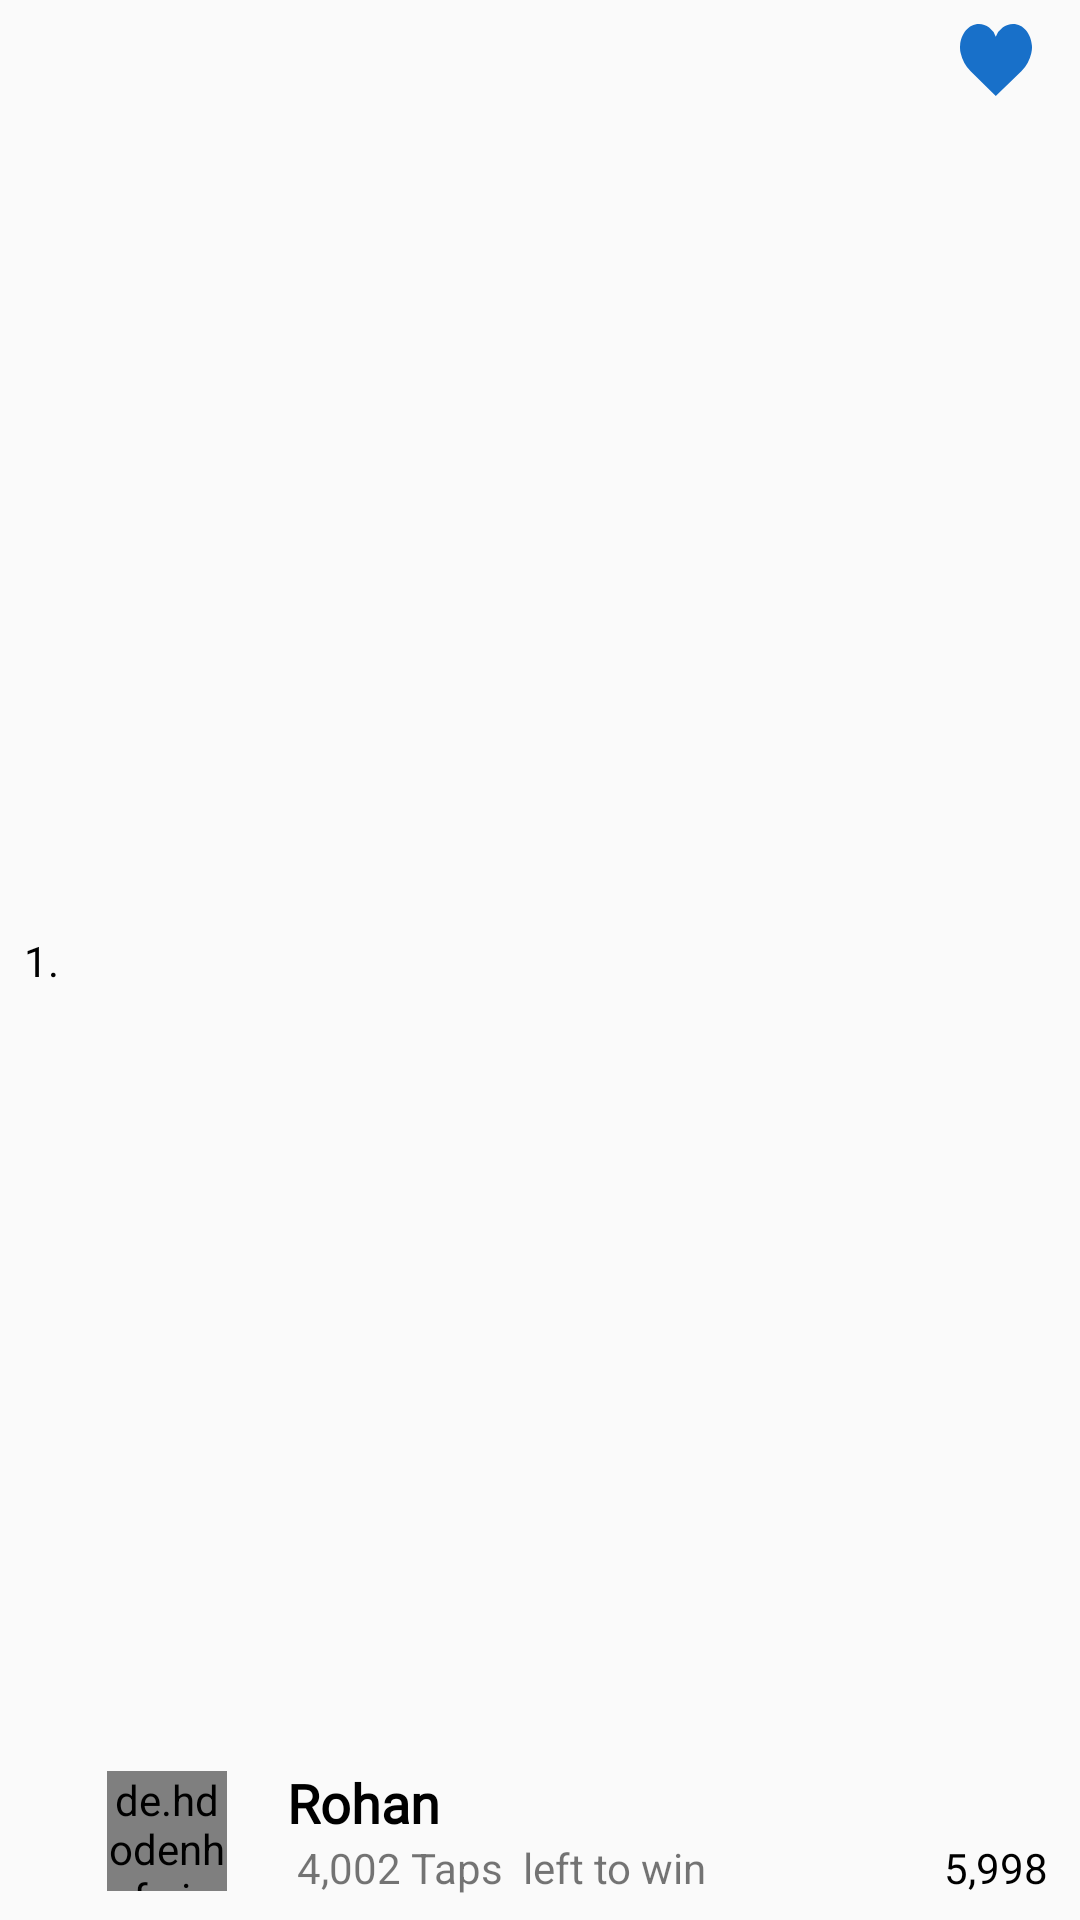

Android layout source for this screen:
<!-- AndroidManifest.xml: application theme AppTheme -->
<!-- res/layout/rv_leaderboard_users_items.xml -->
<?xml version="1.0" encoding="utf-8"?>
<androidx.constraintlayout.widget.ConstraintLayout xmlns:android="http://schemas.android.com/apk/res/android"
                                                   xmlns:tools="http://schemas.android.com/tools"
                                                   xmlns:app="http://schemas.android.com/apk/res-auto"
                                                   android:layout_width="match_parent"
                                                   android:layout_height="wrap_content"
>
    <TextView
            android:text="1."
            android:layout_width="wrap_content"
            android:layout_height="wrap_content"
            android:id="@+id/tv_all_user_number" app:layout_constraintStart_toStartOf="parent"
            android:layout_marginStart="8dp"
            app:layout_constraintBottom_toBottomOf="parent"
            android:layout_marginBottom="8dp" android:textColor="#000" android:fontFamily="@font/roboto"
            android:layout_marginTop="8dp" app:layout_constraintTop_toTopOf="parent"
    />
    <de.hdodenhof.circleimageview.CircleImageView android:layout_width="40dp"
                                                  android:layout_height="40dp"
                                                  android:src="@drawable/ic_blueheart"
                                                  app:civ_border_width="1dp"
                                                  app:civ_border_color="#494949"
                                                  android:id="@+id/civ_all_profile"
                                                  android:layout_marginTop="8dp"
                                                  app:layout_constraintTop_toTopOf="@+id/tv_all_user_name"
                                                  app:layout_constraintBottom_toBottomOf="@+id/tv_all_taps_left_desc"
                                                  android:layout_marginBottom="8dp"
                                                  app:layout_constraintStart_toEndOf="@+id/tv_all_user_number"
                                                  android:layout_marginStart="16dp"/>
    <TextView
            android:text="Rohan"
            android:layout_width="wrap_content"
            android:layout_height="wrap_content"
            android:id="@+id/tv_all_user_name" android:textStyle="bold"
            android:fontFamily="@font/roboto" android:textSize="18sp" android:textColor="#000"
            app:layout_constraintBottom_toTopOf="@+id/tv_all_taps_left_desc"
            app:layout_constraintTop_toTopOf="@+id/iv_all_heart"
            app:layout_constraintStart_toEndOf="@+id/civ_all_profile" android:layout_marginStart="20dp"
            app:layout_constraintVertical_bias="1.0"/>
    <TextView
            android:text=" 4,002 Taps  left to win"
            android:layout_width="wrap_content"
            android:layout_height="wrap_content"
            android:id="@+id/tv_all_taps_left_desc"
            app:layout_constraintBottom_toBottomOf="@+id/tv_all_num_of_taps"
            app:layout_constraintStart_toEndOf="@+id/civ_all_profile" android:layout_marginStart="20dp"/>
    <ImageView
            android:layout_width="wrap_content"
            android:layout_height="wrap_content" app:srcCompat="@drawable/ic_blueheart"
            android:id="@+id/iv_all_heart"
            app:layout_constraintEnd_toEndOf="parent" android:layout_marginEnd="16dp"
            app:layout_constraintTop_toTopOf="parent" android:layout_marginTop="8dp"/>
    <TextView
            android:text="5,998"
            android:layout_width="wrap_content"
            android:layout_height="wrap_content"
            android:id="@+id/tv_all_num_of_taps" android:textColor="#000"
            app:layout_constraintEnd_toEndOf="@+id/iv_all_heart"
            app:layout_constraintStart_toStartOf="@+id/iv_all_heart" app:layout_constraintBottom_toBottomOf="parent"
            android:layout_marginBottom="8dp"/>
    <androidx.constraintlayout.widget.Group android:layout_width="wrap_content"
                                            android:layout_height="wrap_content" android:id="@+id/group"
                                            app:constraint_referenced_ids="tv_all_taps_left_desc,tv_all_user_name"/>

</androidx.constraintlayout.widget.ConstraintLayout>
<!-- resources referenced by this layout -->
<resources>
  <!-- drawable ic_blueheart (drawable) -->
  <vector android:height="24dp" android:viewportHeight="20"
      android:viewportWidth="21.739" android:width="24dp" xmlns:android="http://schemas.android.com/apk/res/android">
      <path android:fillColor="#1870c9" android:pathData="M10.8,3.533A5.686,5.686 0,0 1,16.017 0c3.14,0 5.4,2.687 5.687,5.888a5.86,5.86 0,0 1,-0.184 2.226,9.841 9.841,0 0,1 -3,5L10.8,20 3.218,13.115a9.839,9.839 0,0 1,-3 -5A5.86,5.86 0,0 1,0.035 5.888C0.319,2.687 2.581,0 5.721,0A5.509,5.509 0,0 1,10.8 3.533Z"/>
  </vector>
  <style name="AppTheme" parent="Theme.MaterialComponents.Light.NoActionBar.Bridge">
          
          <item name="colorPrimary">@color/colorPrimary</item>
          <item name="colorPrimaryDark">@color/colorPrimaryDark</item>
          <item name="colorAccent">@color/colorAccent</item>
  
          <item name="popupMenuStyle">@style/PopupMenu</item>
      </style>
  <color name="colorPrimary">#008577</color>
  <color name="colorPrimaryDark">#00574B</color>
  <color name="colorAccent">#D81B60</color>
  <style name="PopupMenu" parent="@style/Widget.AppCompat.Light.PopupMenu">
          <item name="android:dropDownVerticalOffset">-36dip</item>
          <item name="overlapAnchor">true</item>
      </style>
</resources>
